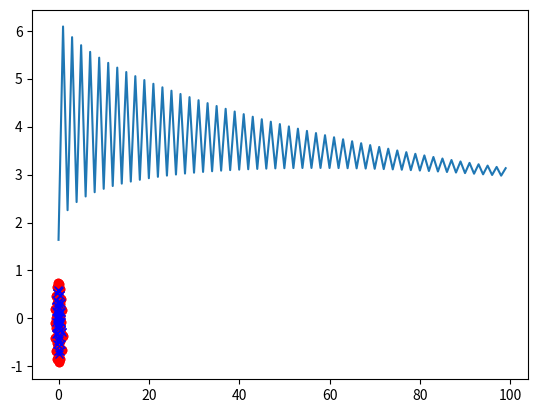

This figure's Python source:
#Multi-Layer Perceptron

import numpy as np
import matplotlib.pyplot as plt

def loss_function(Y, Y_hat):
    #y true labels, y_hat predictions
    #y and y_hat is NxD, N is the number in the batch (1, more, all), D is the output dimension

    #Cross-entropy Loss (Negative Log Loss) - for binary classification
    N = np.size(Y, axis=0) #Average loss over samples
    loss = -1/N * (np.dot(np.transpose(Y), np.log(Y_hat)) + np.dot(np.transpose(1.0-Y), np.log(1.0 - Y_hat))) #Might need to transpose left side
    return loss

def forward_fully_connected(X, W, b=0):
    #Calculates input to next layer
    #X is NxD (network input or output from previous layer). N samples, D dimensions or hidden units in previous layer
    #W is DxK. K number of hidden units in layer
    #b is 1xK

    #Adding bias is optional so that it can be included before calling the function, by adding a row of ones onto the
    #left side of X, and adding another row of weights to W

    #Fully-connected forward pass (a linear combination of inputs + bias)
    return np.dot(X, W) + b

def activation_function(X):
    #returns output from the activation function

    #Sigmoid
    return 1.0/(1.0 + np.exp(-X))

def backward_fully_connected(Z_bar, X, W):
    #Backpropagation through a fully connected layer Z=XW
    #Z_bar = dL/dZ where L is loss function and Z is input to layer
    X_bar = 1.0/100 * np.dot(Z_bar, np.transpose(W)) #CHANGE TO DIVIDE BY BATCHSIZE OR REMOVE
    W_bar = 1.0/100 * np.dot(np.transpose(X), Z_bar) #CHANGE TO DIVIDE BY BATCHSIZE OR REMOVE
    b_bar = Z_bar

    #print(X.shape)
    #print(Z_bar.shape)
    return X_bar, W_bar, b_bar

def differentiate_activation(X):
    #Analytic differentiation of activation function for use in backpropagation of network

    return (1-activation_function(X))*activation_function(X)    #Note that this is valid for the sigmoid,
                                                                #Will be a different analytic derivative
                                                                #if another activation function is used

def backward_activation(Y_bar, Z):
    #Backpropagation through a layer with activation functions
    #Y_bar dL/dY, i.e the gradient of the loss function w.r.t the output from layer, Z is input to layer
    Z_bar = np.multiply(differentiate_activation(Z), Y_bar)
    return Z_bar





#Let's do one hidden layer with 3 units to start with:
#2D input to hidden layer with 3 units --> W1 will be 2x3, b1 will be 1x3
#3D output from hidden layer to 1D output from layer --> W2 will be 3x1, b2 will be 1x1

#X-->Z1-->H1-->Z2-->Y

N_input_dimensions = 2
N_hidden_layers = 3 #Number of layers not including input layer and output layer
N_units_hidden_layer = [100, 100, 100]
#N_hidden_units_layer_1 = 2
#N_hidden_units_layer_2 = 20
N_output_dimensions = 1

#Weight initialization
np.random.seed(seed=2)

#N_units_layer = []
#N_units_layer.append(N_input_dimensions)
#N_units_layer.append(N_units_hidden_layer)
#N_units_layer.append(N_output_dimensions)

W_list = []
b_list = []

for i in range(len(N_units_hidden_layer)+1):
    if(i==0):
        W = np.random.randn(N_input_dimensions,N_units_hidden_layer[i])*np.sqrt(2.0/N_units_hidden_layer[i])
        b = np.random.randn(1,N_units_hidden_layer[i])*np.sqrt(2.0/N_units_hidden_layer[i])
    elif(i==len(N_units_hidden_layer)):
        W = np.random.randn(N_units_hidden_layer[i-1],N_output_dimensions)*np.sqrt(2.0/N_output_dimensions)
        b = np.random.randn(1,N_output_dimensions)*np.sqrt(2.0/N_output_dimensions)
    else:
        W = np.random.randn(N_units_hidden_layer[i-1],N_units_hidden_layer[i])*np.sqrt(2.0/N_units_hidden_layer[i])
        b = np.random.randn(1,N_units_hidden_layer[i])*np.sqrt(2.0/N_units_hidden_layer[i])

    W_list.append(W)
    b_list.append(b)

Z_list = []
H_list = []

def forward_pass(X, W_list, b_list): #This function is network specific and is so created here instead of earlier
    #Calculates network output given input
    Z_list.clear()
    H_list.clear()
    layer_input = X
    for i in range(N_hidden_layers+1):
        Z = forward_fully_connected(layer_input, W_list[i], b_list[i])
        H = activation_function(Z)
        layer_input = H

        Z_list.append(Z)
        H_list.append(H)

    #Input to first layer
    #Z1 = forward_fully_connected(X, W1, b1)
    #Output of first (hidden) layer
    #H1 = activation_function(Z1)
    #Input to second hidden layer
    #Z2 = forward_fully_connected(H1, W2, b2)
    #Output from second hidden layer
    #H2 = activation_function(Z2)
    #Input to output layer
    #Z3 = forward_fully_connected(H2, W3, b3)
    #Output of network
    #Y = activation_function(Z3)

    return Z_list, H_list

def update_weights(stepsize, W, b, W_bar, b_bar):
    #print(W1_bar.shape)
    return W - stepsize*W_bar, b - stepsize*np.mean(b_bar, axis=0)
    #return W1 - stepsize*W1_bar, b1 - stepsize*b1_bar,W2 - stepsize*W2_bar, b2 - stepsize*b2_bar,W3 - stepsize*W3_bar, b3 - stepsize*b3_bar


#Generate data
#c0 = np.random.randn(50,2) #+ np.array([0, 4])#class 0
#c1 = np.dot(np.random.randn(50,2), np.array([[1, 0], [0, 3]])) #class 1
#c1 = np.random.randn(50,2) #+ np.array([0, 4])#class 0
#c1 += 1.5


phi_tmp = np.arange(0, 6*np.pi, 6*np.pi/50)
x_tmp = np.arange(0, 1, 1.0/50)
c0 = np.array([[np.multiply(x_tmp, np.cos(phi_tmp))], [np.multiply(x_tmp, np.sin(phi_tmp))]])
c1 = np.array([[0.8*np.multiply(x_tmp, np.cos(phi_tmp))], [0.8*np.multiply(x_tmp, np.sin(phi_tmp))]])
c = np.concatenate([c0, c1], axis=2)
c = c.reshape([2, 100])
X = c.transpose()

#X = np.concatenate((c0,c1), axis=0)
Y_true = np.concatenate((np.zeros([50,1]), np.ones([50,1])), axis=0)


N_epochs = 100
stepsize = 1
L = np.zeros(N_epochs)
k = 0
for i in range(N_epochs):

    Z_list, H_list = forward_pass(X, W_list, b_list)
    L[i] = loss_function(Y_true, H_list[-1])
    #Y_bar = (Y_hat - H_list[-1])
    H_bar = (H_list[-1] - Y_true) #CHECK THIS !!!
    for j in range(N_hidden_layers+1):
        if(j==0):
            Z_bar = H_bar
        else:
            Z_bar = backward_activation(H_bar, Z_list[-(j+1)])
        if(j == N_hidden_layers):
            H_bar, W_bar, b_bar = backward_fully_connected(Z_bar, X, W_list[-(j+1)])
        else:
            H_bar, W_bar, b_bar = backward_fully_connected(Z_bar, H_list[-(j+2)], W_list[-(j+1)])
        #print(-(j+2))
        #print(W_list[-(j+1)].shape)
        #print(W_bar.shape)
        W_list[-(j+1)], b_list[-(j+1)] = update_weights(stepsize, W_list[-(j+1)], b_list[-(j+1)], W_bar, b_bar)


    #Z1, H1, Z2, H2, Z3, Y_hat = forward_pass(X, W1, b1, W2, b2, W3, b3)
    #L[i] = loss_function(Y_true, Y_hat)
    ##N = np.size(X,0)
    #Y_bar = (Y_hat - Y_true) #CHECK THIS
    ##Y_bar = -1/N*(np.divide(Y_true,Y_hat) + np.divide((1-Y_true),(Y_hat-1))) #dL/dY, specific for NLL with sigmoids
    ##print(Y_bar.shape)

    #Z3_bar = backward_activation(Y_bar, Z3)
    #H2_bar, W3_bar, b3_bar = backward_fully_connected(Z3_bar, H2, W3)

    #Z2_bar = backward_activation(H2_bar, Z2)
    #H1_bar, W2_bar, b2_bar = backward_fully_connected(Z2_bar, H1, W2)

    #Z1_bar = backward_activation(H1_bar, Z1)
    #X_bar, W1_bar, b1_bar = backward_fully_connected(Z1_bar, X, W1)

    #W1, b1, W2, b2, W3, b3 = update_weights(stepsize, W1, b1, W2, b2, W3, b3, W1_bar, b1_bar, W2_bar, b2_bar, W3_bar, b3_bar)

    ##print(W3.shape)

    ##if(i==np.round(N_epochs/(10-k))):
    # #  print(100*i/N_epochs)
    #  # k += 1
    ##if(i == np.round(N_epochs/2)):
    ##    stepsize = 0.0001

plt.plot(L[0:])
plt.show()
plt.plot(X[0:50,0], X[0:50,1], 'ro')
plt.plot(X[50:100,0], X[50:100,1], 'bx')
plt.show()

boundary_x = []
boundary_y = []
for x in np.arange(-1, 1, 6/200):
    for y in np.arange(-1, 1, 6/200):
        Z_list, H_list = forward_pass([x, y], W_list, b_list)
        if(H_list[-1]>= 0.49 and H_list[-1]<=0.51):
            boundary_x.append(x)
            boundary_y.append(y)

plt.plot(X[0:50,0], X[0:50,1], 'ro')
plt.plot(X[50:100,0], X[50:100,1], 'bx')
plt.plot(boundary_x, boundary_y, 'c.')
plt.show()
